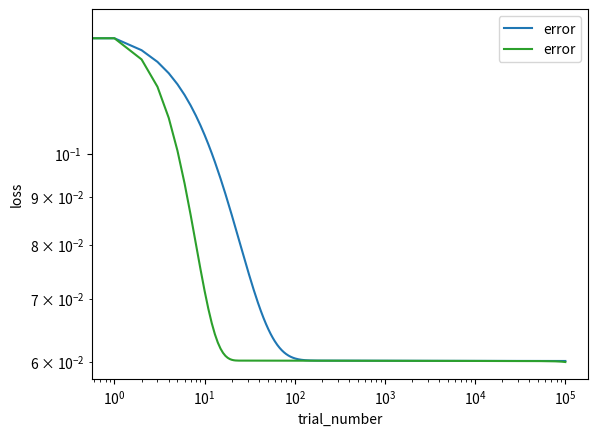

Write Python code to recreate this figure.
import numpy as np
import matplotlib.pyplot as plt

#######################################################################################################################

def normalize(data):
    m1 = min(data)
    m2 = max(data)
    diff = m2 - m1
    y = data - m1
    a = -1
    b = 1
    X = a +((y*(b-a))/diff)
    return X

#train data
X_train = np.arange(-4,4,0.02)
#print(X_train)
Y_train = 1+(X_train + 2 * X_train**2)*np.sin(-X_train**2)

#normalize train data:
#leads to a better performance because gradient descent converges faster after normalization
X = normalize(X_train)
X = X.reshape(1, len(X))
#print(X)
Y = normalize(Y_train)
Y = Y.reshape(1, len(Y))

#print(X.shape, Y.shape)
#print(Y.shape[1])

#plt.figure()
#plt.plot(X, Y, '.')
#plt.show()


#######################################################################################################################
#test data
X_test = np.random.uniform(-4,4,10000)
Y_test = 1 + (X_test+2*X_test*X_test)*np.sin(-X_test*X_test)

X1= normalize(X_test)
X1 = X1.reshape(1, len(X1))
Y1 = normalize(Y_test)
Y1 = Y1.reshape(1, len(Y1))
print(X1.shape, Y1.shape)
#plt.figure()
#plt.plot(X1, Y1, '.')
#plt.show()


#######################################################################################################################
#Initialize neural network structure
def layer_sizes(X, Y):
    n_x = X.shape[0]
    n_h = 7
    n_y = Y.shape[0]
    return n_x, n_h, n_y


#Initialize parameters
def initialize_parameters(n_x, n_h, n_y):
    np.random.seed(2)
    W1 = np.random.uniform(-0.5,0.5,[n_h, n_x])
    b1 = np.random.uniform(-0.5,0.5,[n_h, 1])
    W2 = np.random.uniform(-0.5,0.5,[n_y, n_h])
    b2 = np.random.uniform(-0.5,0.5,[n_y, 1])
    assert (W1.shape == (n_h, n_x))
    assert (b1.shape == (n_h, 1))
    assert (W2.shape == (n_y, n_h))
    assert (b2.shape == (n_y, 1))
    s1 = (n_h, n_x)
    s2 = (n_y, n_h)
    m_W1 = np.zeros(s1)
    m_b1 = np.zeros(s1)
    m_W2 = np.zeros(s2)
    m_b2 = np.zeros(1)
    parameters = {"W1": W1,
                  "b1": b1,
                  "W2": W2,
                  "b2": b2,
                  "m_W1": m_W1,
                  "m_b1": m_b1,
                  "m_W2": m_W2,
                  "m_b2": m_b2}
    return parameters

#Define Activation function
def sigmoid(x):
    y = 1/(1 + np.exp(-x))
    return y

#Define derivative of the activation function: For backward propagation
def sigmoid_der(x):
    y = sigmoid(x)
    dy = y * (1 - y)
    return dy

#Forward Propagation
def fwd_prop(X, parameters): #X=X_train_norm
    W1 = parameters["W1"]
    b1 = parameters["b1"]
    W2 = parameters["W2"]
    b2 = parameters["b2"]

    z1 = np.dot(W1, X) + b1
    a1 = sigmoid(z1)

    z2 = np.dot(W2, a1) + b2
    a2 = z2
    assert (a2.shape == (1, X.shape[1]))

    cache = {"z1": z1,
             "a1": a1,
             "z2": z2,
             "a2": a2}
    return a2, cache #cache is given as input during backpropagation


#Now, calculate the error difference between the obtained outputs and the Y_train_norm
def cost_func(a2, Y): #Y = Y_train_norm
    m = Y.shape[1] #=400
    #err = np.mean(0.5*(a2-Y)**2)
    err = 1/m * (np.sum(0.5*(a2 - Y)**2))
    return err

#Backpropagate the Error
def back_prop(parameters, cache, X, Y):
    m = Y.shape[1]
    W1 = parameters["W1"]
    W2 = parameters["W2"]
    a1 = cache["a1"]
    z1 = cache["z1"]
    a2 = cache["a2"]
    z2 = cache["z2"]

    da2 = (a2 - Y)
    dz2 = da2 #* sigmoid_der(z2)
    dW2 = 1/m * np.dot(dz2, a1.T)
    db2 = 1/m * np.sum(dz2, axis=1, keepdims=True)

    dz1 = np.dot(W2.T, dz2) * sigmoid_der(z1)
    dW1 = 1/m * np.dot(dz1, X.T)
    db1 = 1/m * np.sum(dz1, axis=1, keepdims=True)

    grads = {"dW1": dW1,
             "db1": db1,
             "dW2": dW2,
             "db2": db2}
    return grads

#SGD Update
#######################################################################################################################
#update params w(k+1) = w(k) - alpha * dW(k)
def sgd_update_params(parameters, grads, alpha=0.01):
    W1 = parameters["W1"]
    b1 = parameters["b1"]
    W2 = parameters["W2"]
    b2 = parameters["b2"]

    dW1 = grads["dW1"]
    db1 = grads["db1"]
    dW2 = grads["dW2"]
    db2 = grads["db2"]

    W1 = W1 - alpha * dW1
    b1 = b1 - alpha * db1
    W2 = W2 - alpha * dW2
    b2 = b2 - alpha * db2

    parameters = {"W1": W1,
                  "b1": b1,
                  "W2": W2,
                  "b2": b2}
    return parameters

#Classical Momentum Update
#######################################################################################################################
def sgd_mom_update_params(parameters, grads, u= 0.75, alpha=0.01):
    W1 = parameters["W1"]
    b1 = parameters["b1"]
    W2 = parameters["W2"]
    b2 = parameters["b2"]
    m_W1 = parameters["m_W1"]
    m_b1 = parameters["m_b1"]
    m_W2 = parameters["m_W2"]
    m_b2 = parameters["m_b2"]

    dW1 = grads["dW1"]
    db1 = grads["db1"]
    dW2 = grads["dW2"]
    db2 = grads["db2"]

    m_W1 = u * m_W1 + dW1
    m_b1 = u * m_b1 + db1
    m_W2 = u * m_W2 + dW2
    m_b2 = u * m_b2 + db2

    W1 = W1 - alpha * m_W1
    b1 = b1 - alpha * m_b1
    W2 = W2 - alpha * m_W2
    b2 = b2 - alpha * m_b2

    parameters = {"W1": W1,
                  "b1": b1,
                  "W2": W2,
                  "b2": b2,
                  "m_W1": m_W1,
                  "m_b1": m_b1,
                  "m_W2": m_W2,
                  "m_b2": m_b2
                  }
    return parameters

#Run SGD
#######################################################################################################################
def nn_model1(X, Y, n_h, num_iterations=1000, print_cost=False):
    n_x = layer_sizes(X, Y)[0]
    n_y = layer_sizes(X, Y)[2]

    parameters = initialize_parameters(n_x, n_h, n_y)
    W1 = parameters["W1"]
    b1 = parameters["b1"]
    W2 = parameters["W2"]
    b2 = parameters["b2"]

    loss_list = []
    for i in range(0, num_iterations):
        a2, cache = fwd_prop(X, parameters)

        cost = cost_func(a2, Y)

        grads = back_prop(parameters, cache, X, Y)

        parameters = sgd_update_params(parameters, grads)

        loss_list.append(cost)

        if print_cost and i % 1000 == 0:
            print("Cost after iteration %i: %f" % (i, cost))

    markers = {'error "sgd"'}
    x = np.arange(len(loss_list))
    plt.loglog(x, loss_list, label='error')

    plt.xlabel("trial_number")
    plt.ylabel("loss")
    plt.plot(0, np.max(loss_list))
    plt.legend(loc='upper right')

    return parameters

parameters = nn_model1(X, Y, 7, num_iterations=100000, print_cost=True)
print("W1 = " + str(parameters["W1"]))
print("b1 = " + str(parameters["b1"]))
print("W2 = " + str(parameters["W2"]))
print("b2 = " + str(parameters["b2"]))


W1 = parameters["W1"]
W2 = parameters["W2"]
b1 = parameters["b1"]
b2 = parameters["b2"]
x, y, z = layer_sizes(X1, Y1)

a2, cache = fwd_prop(X1, parameters)
error = cost_func(a2, Y1)
print(error)

#Run Classical Momentum
#######################################################################################################################
def nn_model2(X, Y, n_h, num_iterations, print_cost=False):
    n_x = layer_sizes(X, Y)[0]
    n_y = layer_sizes(X, Y)[2]

    parameters = initialize_parameters(n_x, n_h, n_y)
    W1 = parameters["W1"]
    b1 = parameters["b1"]
    W2 = parameters["W2"]
    b2 = parameters["b2"]


    loss_list = []
    for i in range(0, num_iterations):
        a2, cache = fwd_prop(X, parameters)

        cost = cost_func(a2, Y)

        grads = back_prop(parameters, cache, X, Y)

        parameters = sgd_mom_update_params(parameters, grads)

        loss_list.append(cost)

        if print_cost and i % 1000 == 0:
            print("Cost after iteration %i: %f" % (i, cost))

    markers = {'error "sgd+m"'}
    x = np.arange(len(loss_list))
    plt.loglog(x, loss_list, label='error')

    plt.xlabel("trial_number")
    plt.ylabel("loss")
    plt.plot(0, np.max(loss_list))
    plt.legend(loc='upper right')

    return parameters

para = nn_model2(X, Y, 7, num_iterations=100000, print_cost=True)
print("W1 = " + str(para["W1"]))
print("b1 = " + str(para["b1"]))
print("W2 = " + str(para["W2"]))
print("b2 = " + str(para["b2"]))


W1 = para["W1"]
W2 = para["W2"]
b1 = para["b1"]
b2 = para["b2"]
p, q, r = layer_sizes(X1, Y1)

a2, cache = fwd_prop(X1, para)
error = cost_func(a2, Y1)
print(error)

#Plot
#######################################################################################################################
plt.show()
